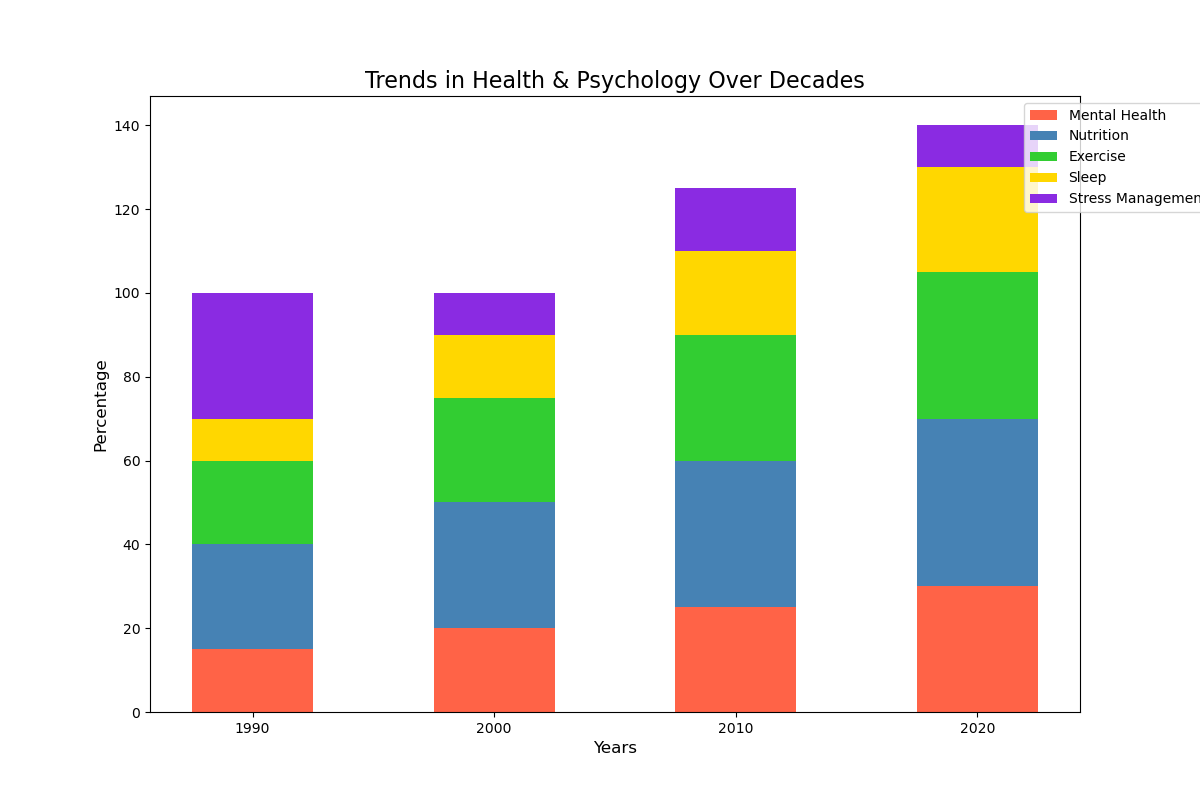

The file beside this chart, header and first rows:
Category, 1990, 2000, 2010, 2020
Mental Health, 15, 20, 25, 30
Nutrition, 25, 30, 35, 40
Exercise, 20, 25, 30, 35
Sleep, 10, 15, 20, 25
Stress Management, 30, 10, 15, 10
